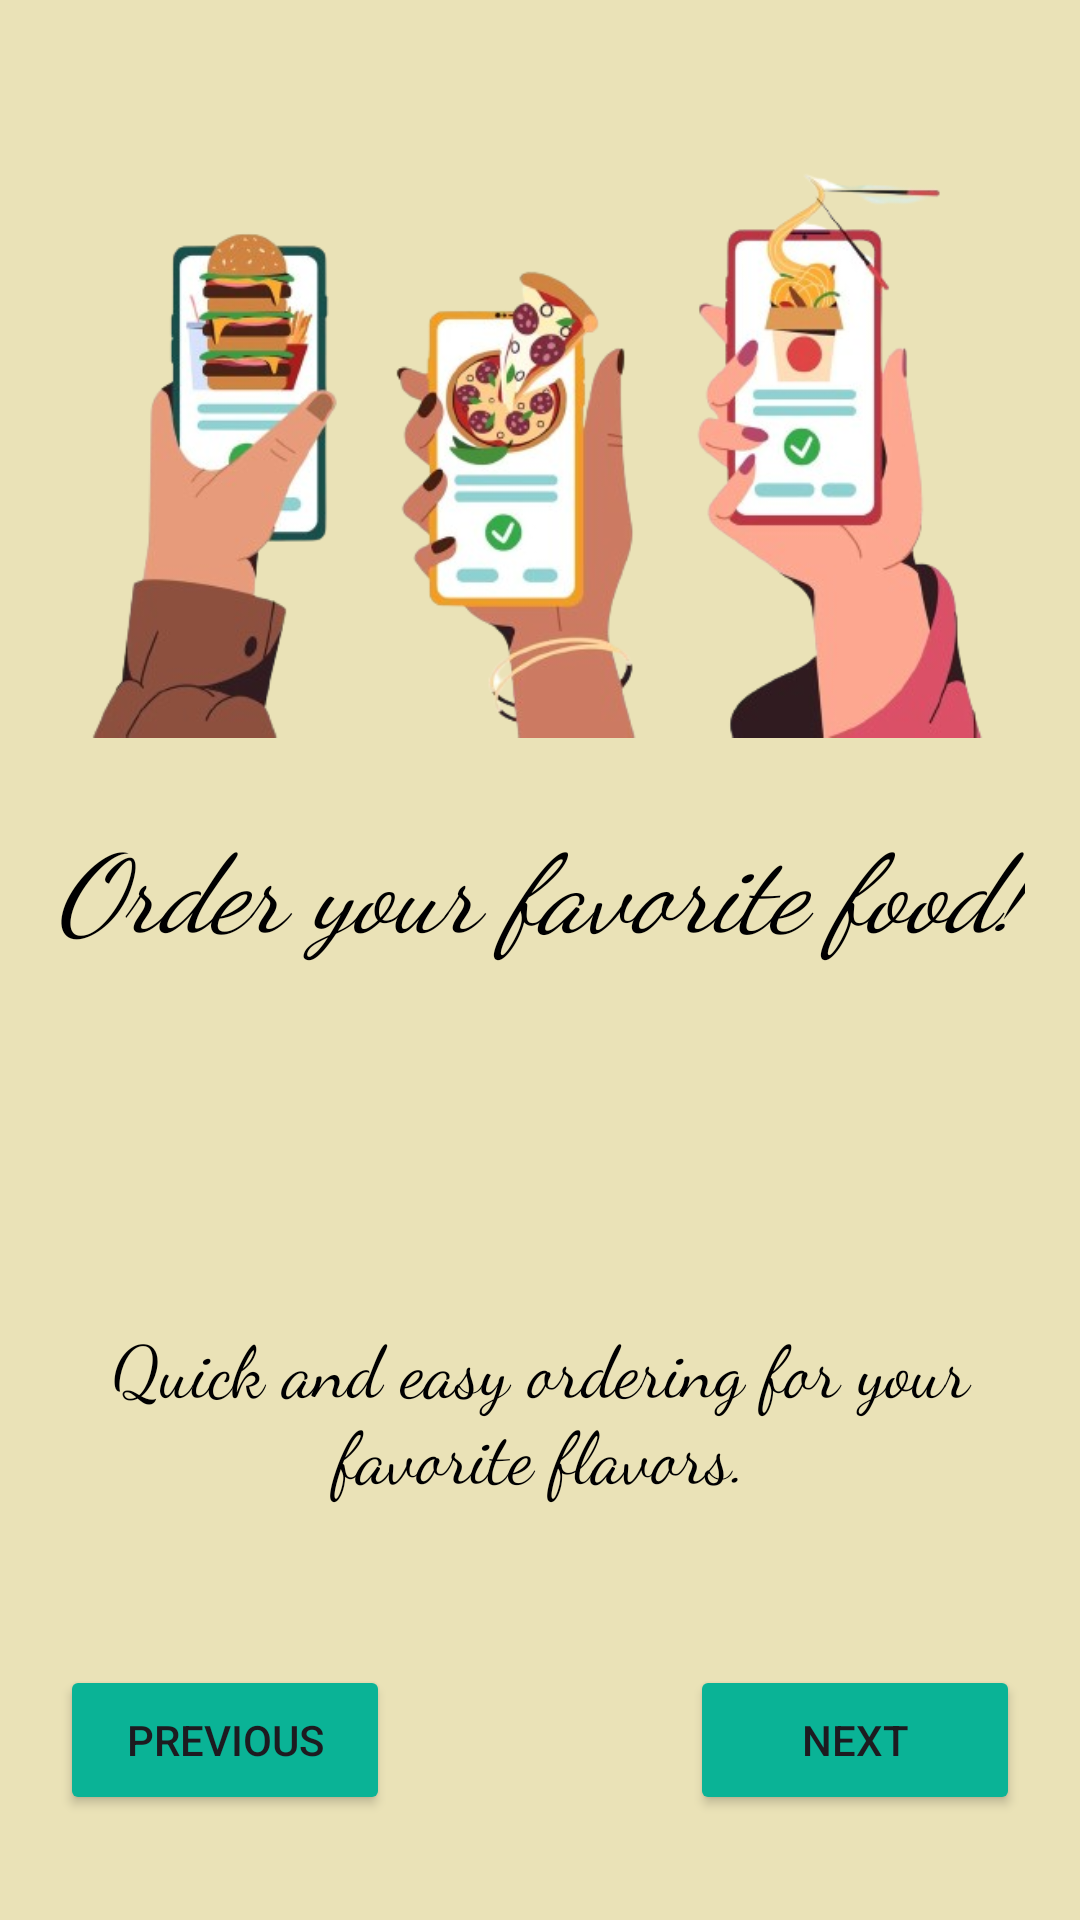

Write the Android layout XML for this screen, with the resource values it uses.
<!-- AndroidManifest.xml: application theme Theme.Comandas -->
<!-- res/layout/fragment_second.xml -->
<androidx.constraintlayout.widget.ConstraintLayout xmlns:android="http://schemas.android.com/apk/res/android"
    xmlns:tools="http://schemas.android.com/tools"
    android:layout_width="match_parent"
    android:layout_height="match_parent"
    xmlns:app="http://schemas.android.com/apk/res-auto"
    tools:context="onboarding.FirstFragment"
    android:background="@color/background1"
    >

    <ImageView
        android:id="@+id/order"
        android:layout_width="match_parent"
        android:layout_height="260dp"
        android:scaleType="fitStart"
        android:layout_marginTop="40dp"
        app:layout_constraintTop_toTopOf="parent"
        app:layout_constraintStart_toStartOf="parent"
        app:layout_constraintEnd_toEndOf="parent"
        android:src="@drawable/order"
        android:contentDescription="ordenando comida" />

    <TextView
        android:id="@+id/fav"
        android:layout_width="wrap_content"
        android:layout_height="wrap_content"
        android:text="@string/favorite"
        android:layout_marginTop="-50dp"
        android:gravity="center"
        app:layout_constraintTop_toTopOf="parent"
        app:layout_constraintBottom_toBottomOf="parent"
        app:layout_constraintEnd_toEndOf="parent"
        app:layout_constraintStart_toStartOf="parent"
        style="@style/OBText"/>

    <TextView
        android:id="@+id/fav1"
        android:layout_width="0dp"
        android:layout_height="wrap_content"
        android:text="@string/favoritetext"
        app:layout_constraintTop_toTopOf="parent"
        app:layout_constraintBottom_toBottomOf="parent"
        app:layout_constraintEnd_toEndOf="parent"
        app:layout_constraintStart_toStartOf="parent"
        style="@style/WelcomeText1"
        android:layout_marginTop="300dp"
        android:layout_marginLeft="30dp"
        android:layout_marginRight="30dp"
        android:gravity="center"
        />
    <Button

        android:id="@+id/Secondbottom1"
        android:layout_width="match_parent"
        android:layout_height="50dp"
        android:text="@string/next"
        android:layout_marginBottom="35dp"
        app:layout_constraintBottom_toBottomOf="parent"
        app:layout_constraintEnd_toEndOf="parent"
        android:layout_marginStart="230dp"
        android:layout_marginEnd="20dp"
        style="@style/bottonwelcome"
        />
    <Button

        android:id="@+id/Secondbottom2"
        android:layout_width="match_parent"
        android:layout_height="50dp"
        android:text="@string/previous"
        android:layout_marginBottom="35dp"
        app:layout_constraintBottom_toBottomOf="parent"
        app:layout_constraintEnd_toEndOf="parent"
        android:layout_marginStart="20dp"
        android:layout_marginEnd="230dp"

        style="@style/bottonwelcome"
        />




</androidx.constraintlayout.widget.ConstraintLayout>
<!-- resources referenced by this layout -->
<resources>
  <color name="background1">#eae2b7</color>
  <!-- drawable order: png bitmap (drawable, 186546 bytes) -->
  <string name="favorite">Order your favorite food!</string>
  <string name="favoritetext">Quick and easy ordering for your favorite flavors.</string>
  <string name="next">Next</string>
  <string name="previous">Previous</string>
  <style name="OBText">
          <item name="android:fontFamily">cursive</item>
          <item name="android:fontWeight">900</item>
          <item name="android:textStyle">italic</item>
          <item name="android:textSize">36dp</item>
          <item name="android:textColor">@color/text</item>
      </style>
  <style name="WelcomeText1">
          <item name="android:textSize">24dp</item>
          <item name="android:textColor">@color/text</item>
          <item name="android:fontFamily">cursive</item>
      </style>
  <style name="bottonwelcome">
  <item name="android:backgroundTint">@color/teal</item>
      </style>
  <style name="Theme.Comandas" parent="Base.Theme.Comandas" />
  <color name="text">#000001</color>
  <color name="teal">#0ab396</color>
  <style name="Base.Theme.Comandas" parent="Theme.Material3.DayNight.NoActionBar">
          
  
          <item name="android:windowDrawsSystemBarBackgrounds">true</item>
  
          <item name="android:windowTranslucentStatus">false</item>
          <item name="android:statusBarColor">@android:color/transparent</item>
          
          <item name="android:windowTranslucentNavigation">true</item>
          <item name="android:windowLightStatusBar">true</item>
          <item name="android:windowLightNavigationBar">true</item>
          <item name="android:navigationBarColor">@android:color/transparent</item>
          
      </style>
</resources>
